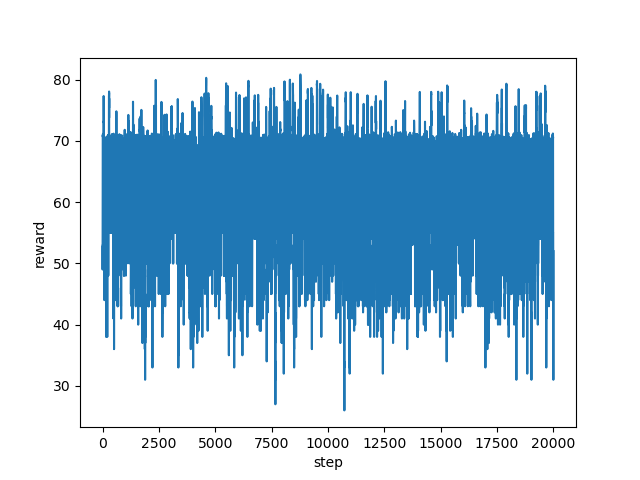

Source data for this figure (header and first rows):
step, reward
0, 52.77
1, 49.0
2, 53.0
3, 53.0
4, 60.0
5, 70.26
6, 70.22
7, 70.63
8, 70.7
9, 70.76
10, 70.94
11, 70.84
12, 70.67
13, 70.9
14, 70.93
15, 70.66
16, 70.88
17, 71.14
18, 70.72
19, 71.09
20, 70.9
21, 70.52
22, 55.0
23, 55.0
24, 60.0
25, 69.11
26, 68.75
27, 55.0
28, 60.0
29, 55.0
30, 55.0
31, 55.0
32, 55.0
33, 55.0
34, 55.0
35, 55.0
36, 54.0
37, 55.0
38, 55.0
39, 55.0
40, 55.0
41, 55.0
42, 60.0
43, 74.23
44, 74.57
45, 76.44
46, 71.86
47, 76.94
48, 75.79
49, 77.33
50, 76.92
51, 75.73
52, 76.4
53, 72.98
54, 73.22
55, 55.0
56, 60.0
57, 55.0
58, 55.0
59, 55.0
... 19,940 more rows
